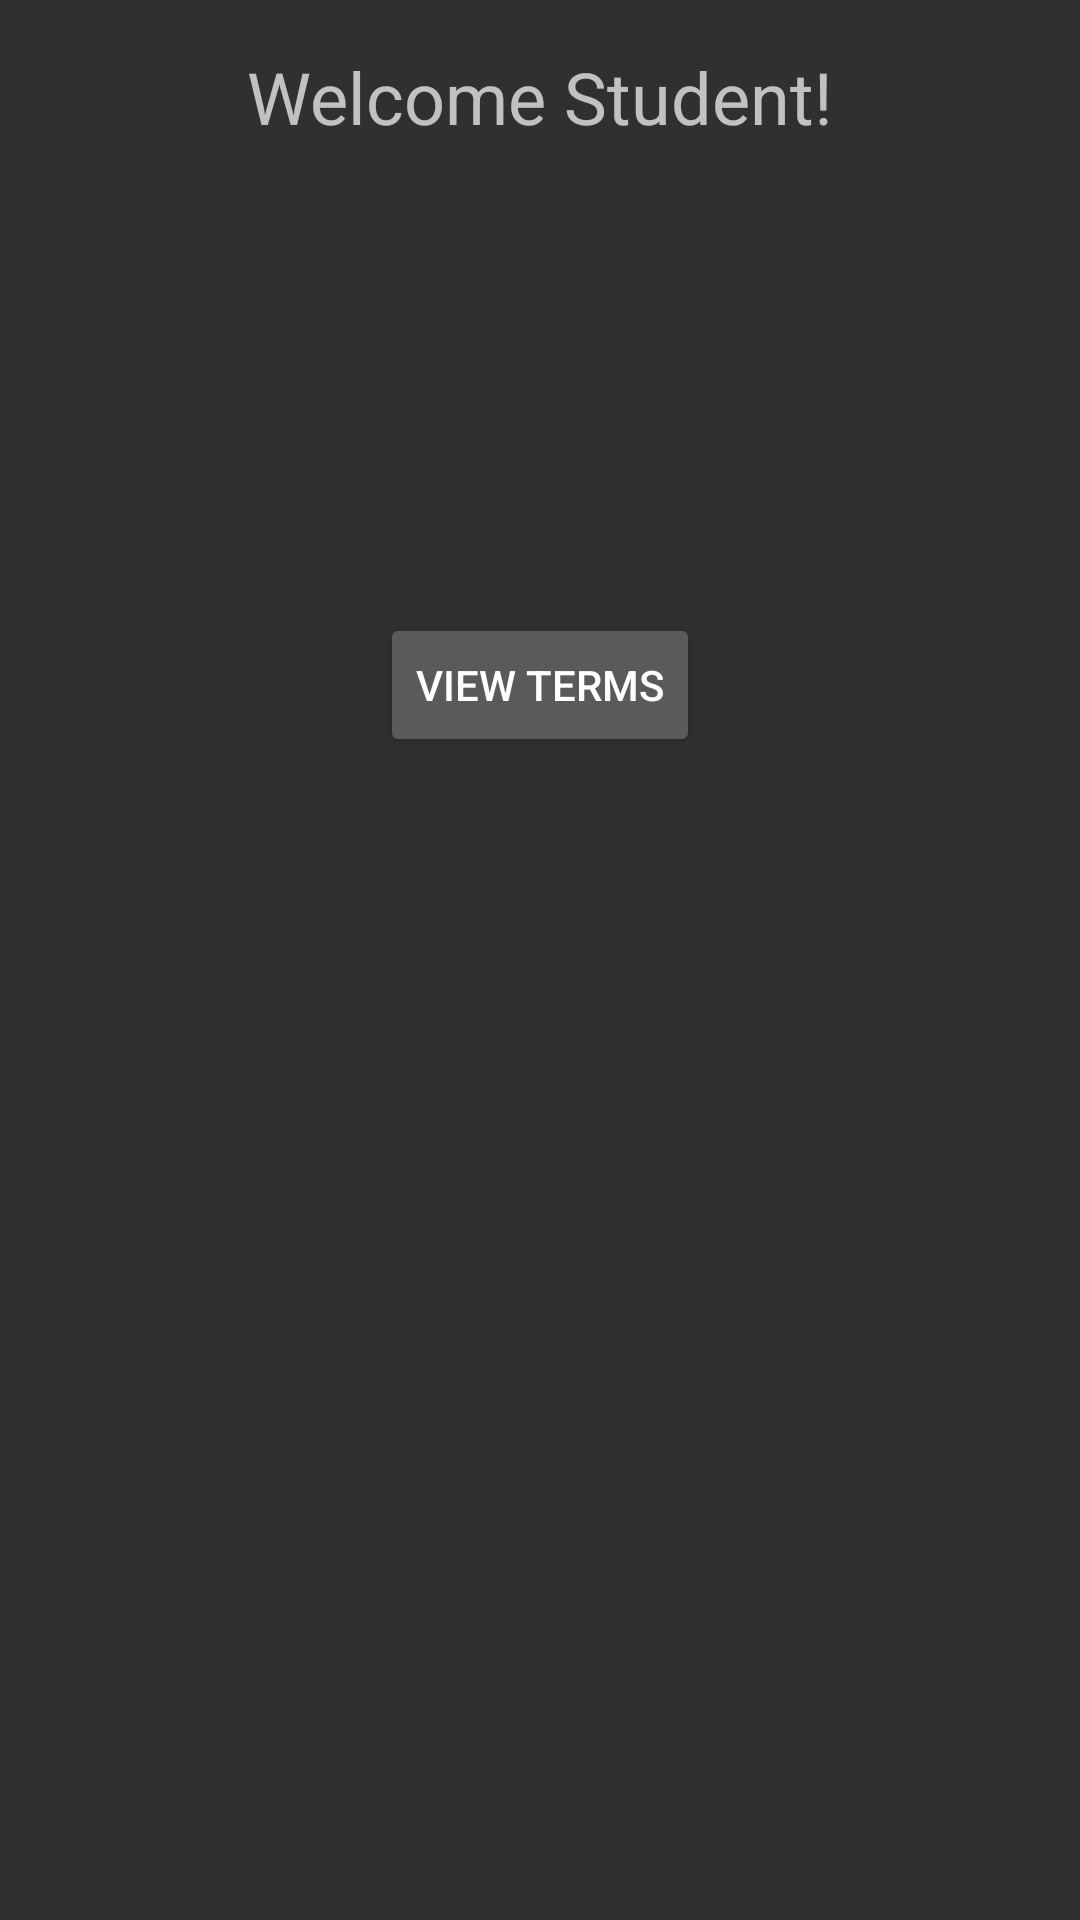

Write the Android layout XML for this screen, with the resource values it uses.
<!-- AndroidManifest.xml: application theme Theme.AppCompat -->
<!-- res/layout/activity_home_screen.xml -->
<?xml version="1.0" encoding="utf-8"?>
<android.support.constraint.ConstraintLayout xmlns:android="http://schemas.android.com/apk/res/android"
    xmlns:app="http://schemas.android.com/apk/res-auto"
    xmlns:tools="http://schemas.android.com/tools"
    android:layout_width="match_parent"
    android:layout_height="match_parent"
    tools:context=".HomeScreen">

    <TextView
        android:id="@+id/textView2"
        android:layout_width="wrap_content"
        android:layout_height="wrap_content"
        android:layout_marginTop="16dp"
        android:text="Welcome Student!"
        android:textSize="24sp"
        app:layout_constraintEnd_toEndOf="parent"
        app:layout_constraintStart_toStartOf="parent"
        app:layout_constraintTop_toTopOf="parent" />

    <Button
        android:id="@+id/hsVTbutton"
        android:layout_width="wrap_content"
        android:layout_height="wrap_content"
        android:layout_marginStart="16dp"
        android:layout_marginEnd="16dp"
        android:layout_marginBottom="232dp"
        android:text="View Terms"
        app:layout_constraintBottom_toBottomOf="parent"
        app:layout_constraintEnd_toEndOf="parent"
        app:layout_constraintStart_toStartOf="parent"
        app:layout_constraintTop_toBottomOf="@+id/textView2" />
</android.support.constraint.ConstraintLayout>
<!-- resources referenced by this layout -->
<resources>

</resources>
